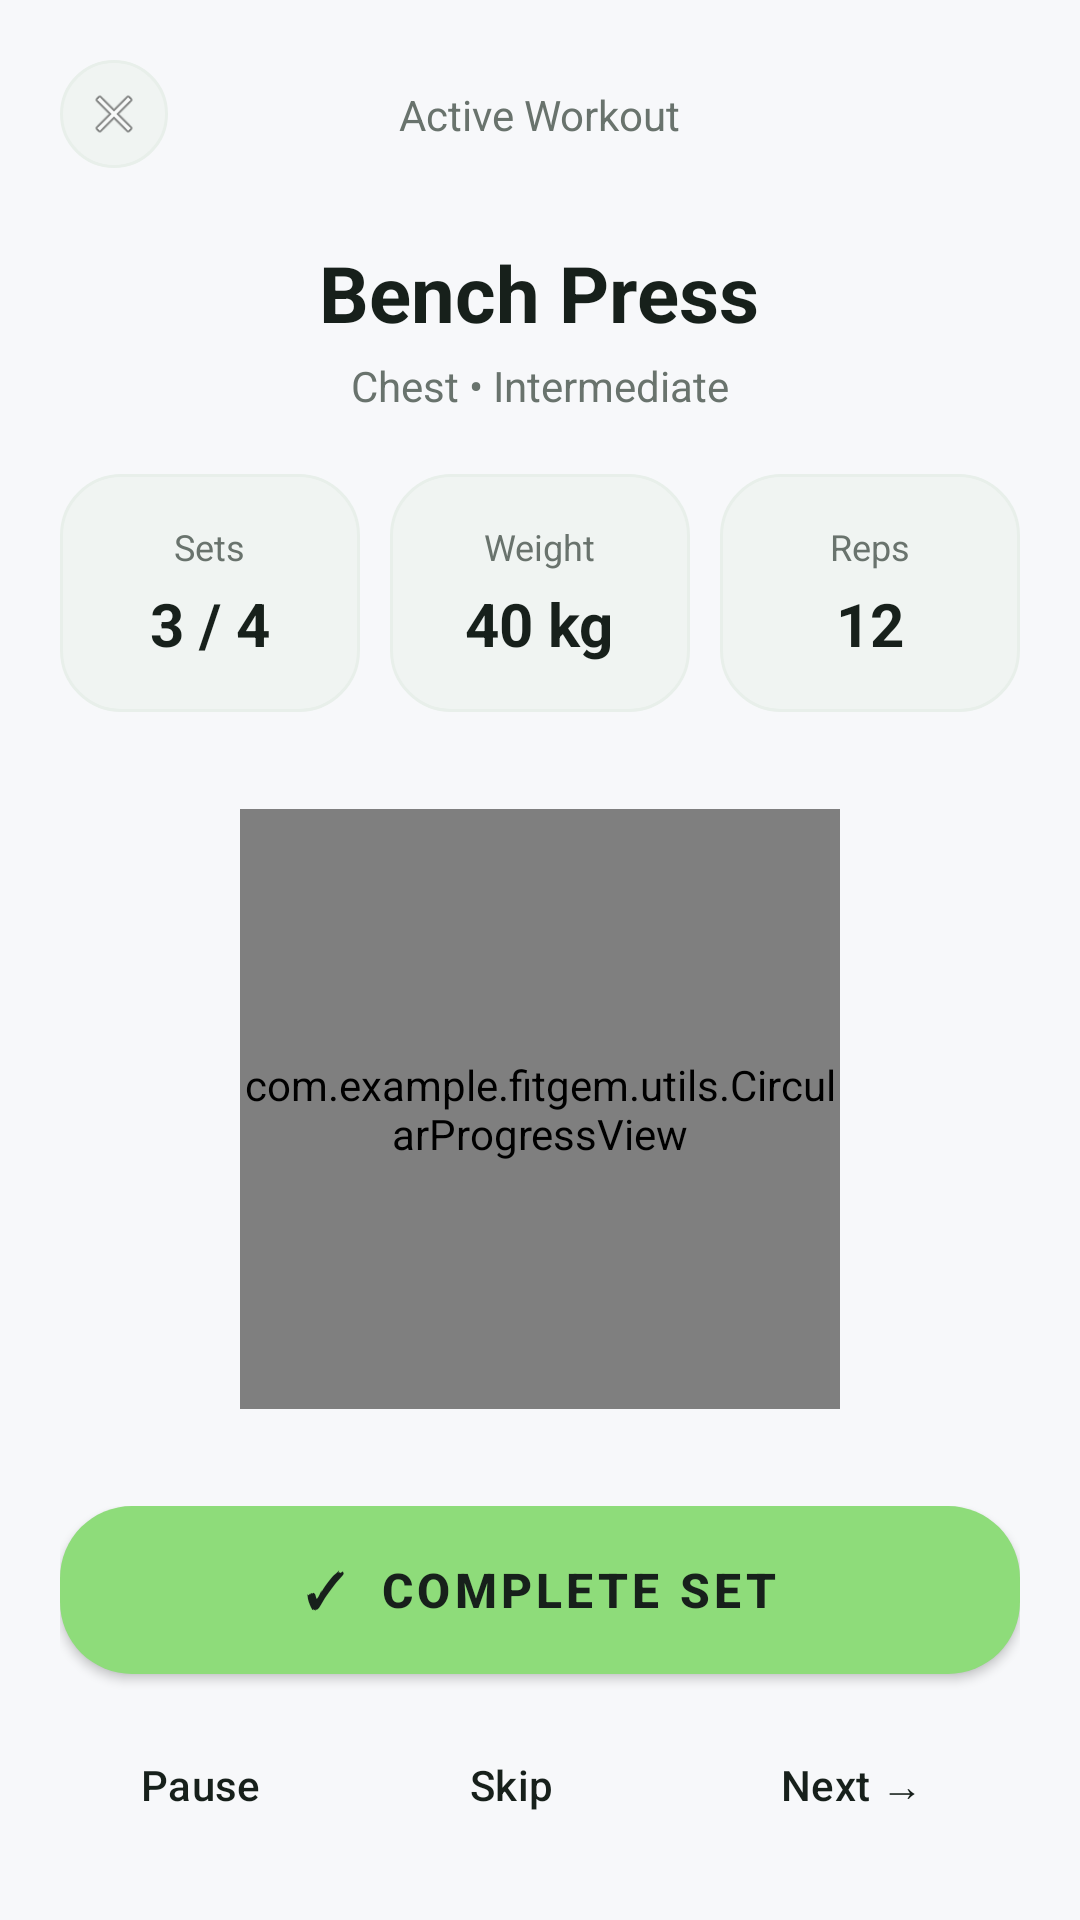

Here is an Android app screen rendered from its layout file. Give the layout XML and the strings, colors and styles it references.
<!-- AndroidManifest.xml: application theme Theme.FitGem -->
<!-- res/layout/activity_active_workout.xml -->
<?xml version="1.0" encoding="utf-8"?>
<androidx.constraintlayout.widget.ConstraintLayout xmlns:android="http://schemas.android.com/apk/res/android"
    xmlns:app="http://schemas.android.com/apk/res-auto"
    xmlns:tools="http://schemas.android.com/tools"
    android:layout_width="match_parent"
    android:layout_height="match_parent"
    android:background="@color/bg_main"
    android:padding="20dp"
    tools:context=".ActiveWorkoutActivity">

    
    <ImageView
        android:id="@+id/btnBack"
        android:layout_width="36dp"
        android:layout_height="36dp"
        android:background="@drawable/bg_card_secondary"
        android:padding="8dp"
        android:src="@android:drawable/ic_menu_close_clear_cancel"
        app:layout_constraintStart_toStartOf="parent"
        app:layout_constraintTop_toTopOf="parent" />

    <TextView
        android:id="@+id/tvWorkoutHeader"
        android:layout_width="wrap_content"
        android:layout_height="wrap_content"
        android:text="Active Workout"
        android:textColor="@color/text_secondary"
        android:textSize="14sp"
        app:layout_constraintBottom_toBottomOf="@id/btnBack"
        app:layout_constraintEnd_toEndOf="parent"
        app:layout_constraintStart_toStartOf="parent"
        app:layout_constraintTop_toTopOf="@id/btnBack" />

    
    <LinearLayout
        android:id="@+id/layoutExerciseHeader"
        android:layout_width="match_parent"
        android:layout_height="wrap_content"
        android:layout_marginTop="24dp"
        android:gravity="center"
        android:orientation="vertical"
        app:layout_constraintTop_toBottomOf="@id/btnBack">

        <TextView
            android:id="@+id/tvExerciseName"
            android:layout_width="wrap_content"
            android:layout_height="wrap_content"
            android:text="Bench Press"
            android:textColor="@color/text_primary"
            android:textSize="26sp"
            android:textStyle="bold" />

        <TextView
            android:id="@+id/tvExerciseCategory"
            android:layout_width="wrap_content"
            android:layout_height="wrap_content"
            android:layout_marginTop="4dp"
            android:text="Chest • Intermediate"
            android:textColor="@color/text_secondary"
            android:textSize="14sp" />
    </LinearLayout>

    
    <LinearLayout
        android:id="@+id/layoutStatsRow"
        android:layout_width="match_parent"
        android:layout_height="wrap_content"
        android:layout_marginTop="20dp"
        android:orientation="horizontal"
        app:layout_constraintTop_toBottomOf="@id/layoutExerciseHeader">

        
        <LinearLayout
            android:layout_width="0dp"
            android:layout_height="wrap_content"
            android:layout_marginEnd="6dp"
            android:layout_weight="1"
            android:background="@drawable/bg_card_secondary"
            android:gravity="center"
            android:orientation="vertical"
            android:padding="16dp">

            <TextView
                android:layout_width="wrap_content"
                android:layout_height="wrap_content"
                android:text="Sets"
                android:textColor="@color/text_secondary"
                android:textSize="12sp" />

            <TextView
                android:id="@+id/tvSetsValue"
                android:layout_width="wrap_content"
                android:layout_height="wrap_content"
                android:layout_marginTop="4dp"
                android:text="3 / 4"
                android:textColor="@color/text_primary"
                android:textSize="20sp"
                android:textStyle="bold" />
        </LinearLayout>

        
        <LinearLayout
            android:layout_width="0dp"
            android:layout_height="wrap_content"
            android:layout_marginStart="4dp"
            android:layout_marginEnd="4dp"
            android:layout_weight="1"
            android:background="@drawable/bg_card_secondary"
            android:gravity="center"
            android:orientation="vertical"
            android:padding="16dp">

            <TextView
                android:layout_width="wrap_content"
                android:layout_height="wrap_content"
                android:text="Weight"
                android:textColor="@color/text_secondary"
                android:textSize="12sp" />

            <TextView
                android:id="@+id/tvWeightValue"
                android:layout_width="wrap_content"
                android:layout_height="wrap_content"
                android:layout_marginTop="4dp"
                android:text="40 kg"
                android:textColor="@color/text_primary"
                android:textSize="20sp"
                android:textStyle="bold" />
        </LinearLayout>

        
        <LinearLayout
            android:layout_width="0dp"
            android:layout_height="wrap_content"
            android:layout_marginStart="6dp"
            android:layout_weight="1"
            android:background="@drawable/bg_card_secondary"
            android:gravity="center"
            android:orientation="vertical"
            android:padding="16dp">

            <TextView
                android:layout_width="wrap_content"
                android:layout_height="wrap_content"
                android:text="Reps"
                android:textColor="@color/text_secondary"
                android:textSize="12sp" />

            <TextView
                android:id="@+id/tvRepsValue"
                android:layout_width="wrap_content"
                android:layout_height="wrap_content"
                android:layout_marginTop="4dp"
                android:text="12"
                android:textColor="@color/text_primary"
                android:textSize="20sp"
                android:textStyle="bold" />
        </LinearLayout>
    </LinearLayout>

    
    <com.example.fitgem.utils.CircularProgressView
        android:id="@+id/timerCircularProgress"
        android:layout_width="200dp"
        android:layout_height="200dp"
        app:layout_constraintBottom_toTopOf="@id/layoutActions"
        app:layout_constraintEnd_toEndOf="parent"
        app:layout_constraintStart_toStartOf="parent"
        app:layout_constraintTop_toBottomOf="@id/layoutStatsRow" />

    
    <LinearLayout
        android:id="@+id/layoutActions"
        android:layout_width="match_parent"
        android:layout_height="wrap_content"
        android:orientation="vertical"
        app:layout_constraintBottom_toBottomOf="parent">

        <androidx.appcompat.widget.AppCompatButton
            android:id="@+id/btnCompleteSet"
            style="@style/GreenButton"
            android:layout_width="match_parent"
            android:layout_height="56dp"
            android:layout_marginBottom="12dp"
            android:text="✓  Complete Set"
            android:textSize="16sp" />

        <LinearLayout
            android:layout_width="match_parent"
            android:layout_height="wrap_content"
            android:orientation="horizontal">

            <androidx.appcompat.widget.AppCompatButton
                android:id="@+id/btnPause"
                style="@style/Widget.Material3.Button.OutlinedButton"
                android:layout_width="0dp"
                android:layout_height="50dp"
                android:layout_marginEnd="6dp"
                android:layout_weight="1"
                android:backgroundTint="@color/secondary_surface"
                android:text="Pause"
                android:textColor="@color/text_primary" />

            <androidx.appcompat.widget.AppCompatButton
                android:id="@+id/btnSkip"
                style="@style/Widget.Material3.Button.OutlinedButton"
                android:layout_width="0dp"
                android:layout_height="50dp"
                android:layout_marginStart="4dp"
                android:layout_marginEnd="4dp"
                android:layout_weight="1"
                android:backgroundTint="@color/secondary_surface"
                android:text="Skip"
                android:textColor="@color/text_primary" />

            <androidx.appcompat.widget.AppCompatButton
                android:id="@+id/btnNextExercise"
                style="@style/Widget.Material3.Button.OutlinedButton"
                android:layout_width="0dp"
                android:layout_height="50dp"
                android:layout_marginStart="6dp"
                android:layout_weight="1.2"
                android:backgroundTint="@color/secondary_surface"
                android:text="Next →"
                android:textColor="@color/text_primary" />
        </LinearLayout>
    </LinearLayout>

</androidx.constraintlayout.widget.ConstraintLayout>
<!-- resources referenced by this layout -->
<resources>
  <color name="bg_main">#F7F8FA</color>
  <color name="secondary_surface">#F0F4F2</color>
  <color name="text_primary">#17201B</color>
  <color name="text_secondary">#69736D</color>
  <!-- drawable bg_card_secondary (drawable) -->
  <?xml version="1.0" encoding="utf-8"?>
  <shape xmlns:android="http://schemas.android.com/apk/res/android"
      android:shape="rectangle">
      <solid android:color="@color/secondary_surface" />
      <corners android:radius="20dp" />
      <stroke
          android:width="1dp"
          android:color="@color/card_stroke" />
  </shape>
  <style name="GreenButton" parent="Widget.MaterialComponents.Button">
          <item name="android:background">@drawable/bg_button_green</item>
          <item name="android:textColor">#17201B</item>
          <item name="android:textSize">14sp</item>
          <item name="android:textStyle">bold</item>
          <item name="android:paddingStart">24dp</item>
          <item name="android:paddingEnd">24dp</item>
          <item name="android:paddingTop">12dp</item>
          <item name="android:paddingBottom">12dp</item>
          <item name="backgroundTint">@null</item>
      </style>
  <style name="Theme.FitGem" parent="Base.Theme.FitGem" />
  <color name="card_stroke">#E8EFEA</color>
  <!-- drawable bg_button_green (drawable) -->
  <?xml version="1.0" encoding="utf-8"?>
  <ripple xmlns:android="http://schemas.android.com/apk/res/android"
      android:color="#33000000">
      <item>
          <shape android:shape="rectangle">
              <solid android:color="@color/primary_accent" />
              <corners android:radius="24dp" />
          </shape>
      </item>
  </ripple>
  <style name="Base.Theme.FitGem" parent="Theme.Material3.DayNight.NoActionBar">
          <item name="colorPrimary">@color/primary_accent</item>
          <item name="colorPrimaryVariant">@color/color_success</item>
          <item name="colorOnPrimary">@color/text_primary</item>
          <item name="colorSecondary">@color/secondary_accent</item>
          <item name="colorOnSecondary">@color/text_primary</item>
          <item name="android:windowBackground">@color/bg_main</item>
          <item name="android:statusBarColor">@color/bg_main</item>
          <item name="android:navigationBarColor">@color/bg_main</item>
          <item name="android:windowLightStatusBar">true</item>
      </style>
  <color name="primary_accent">#8EDC7A</color>
  <color name="color_success">#75C98A</color>
  <color name="secondary_accent">#8CC8D8</color>
</resources>
